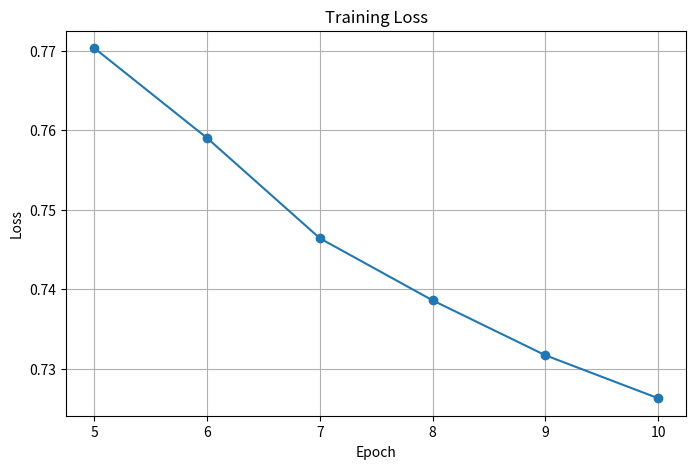

Python code for this plot:
import matplotlib.pyplot as plt
import os


# Loss vrijednosti dobivene tijekom treninga
epochs = [
    5,
    6,
    7,
    8,
    9,
    10
]

loss_values = [
    0.7703,
    0.7590,
    0.7464,
    0.7386,
    0.7317,
    0.7263
]


# Kreiranje results foldera
os.makedirs("results", exist_ok=True)


# Crtanje grafa
plt.figure(figsize=(8, 5))

plt.plot(
    epochs,
    loss_values,
    marker="o"
)


plt.xlabel("Epoch")
plt.ylabel("Loss")
plt.title("Training Loss")


plt.grid(True)


# Spremanje
plt.savefig(
    "results/training_loss.png",
    dpi=300,
    bbox_inches="tight"
)


plt.show()


print("Graf spremljen u results/training_loss.png")
